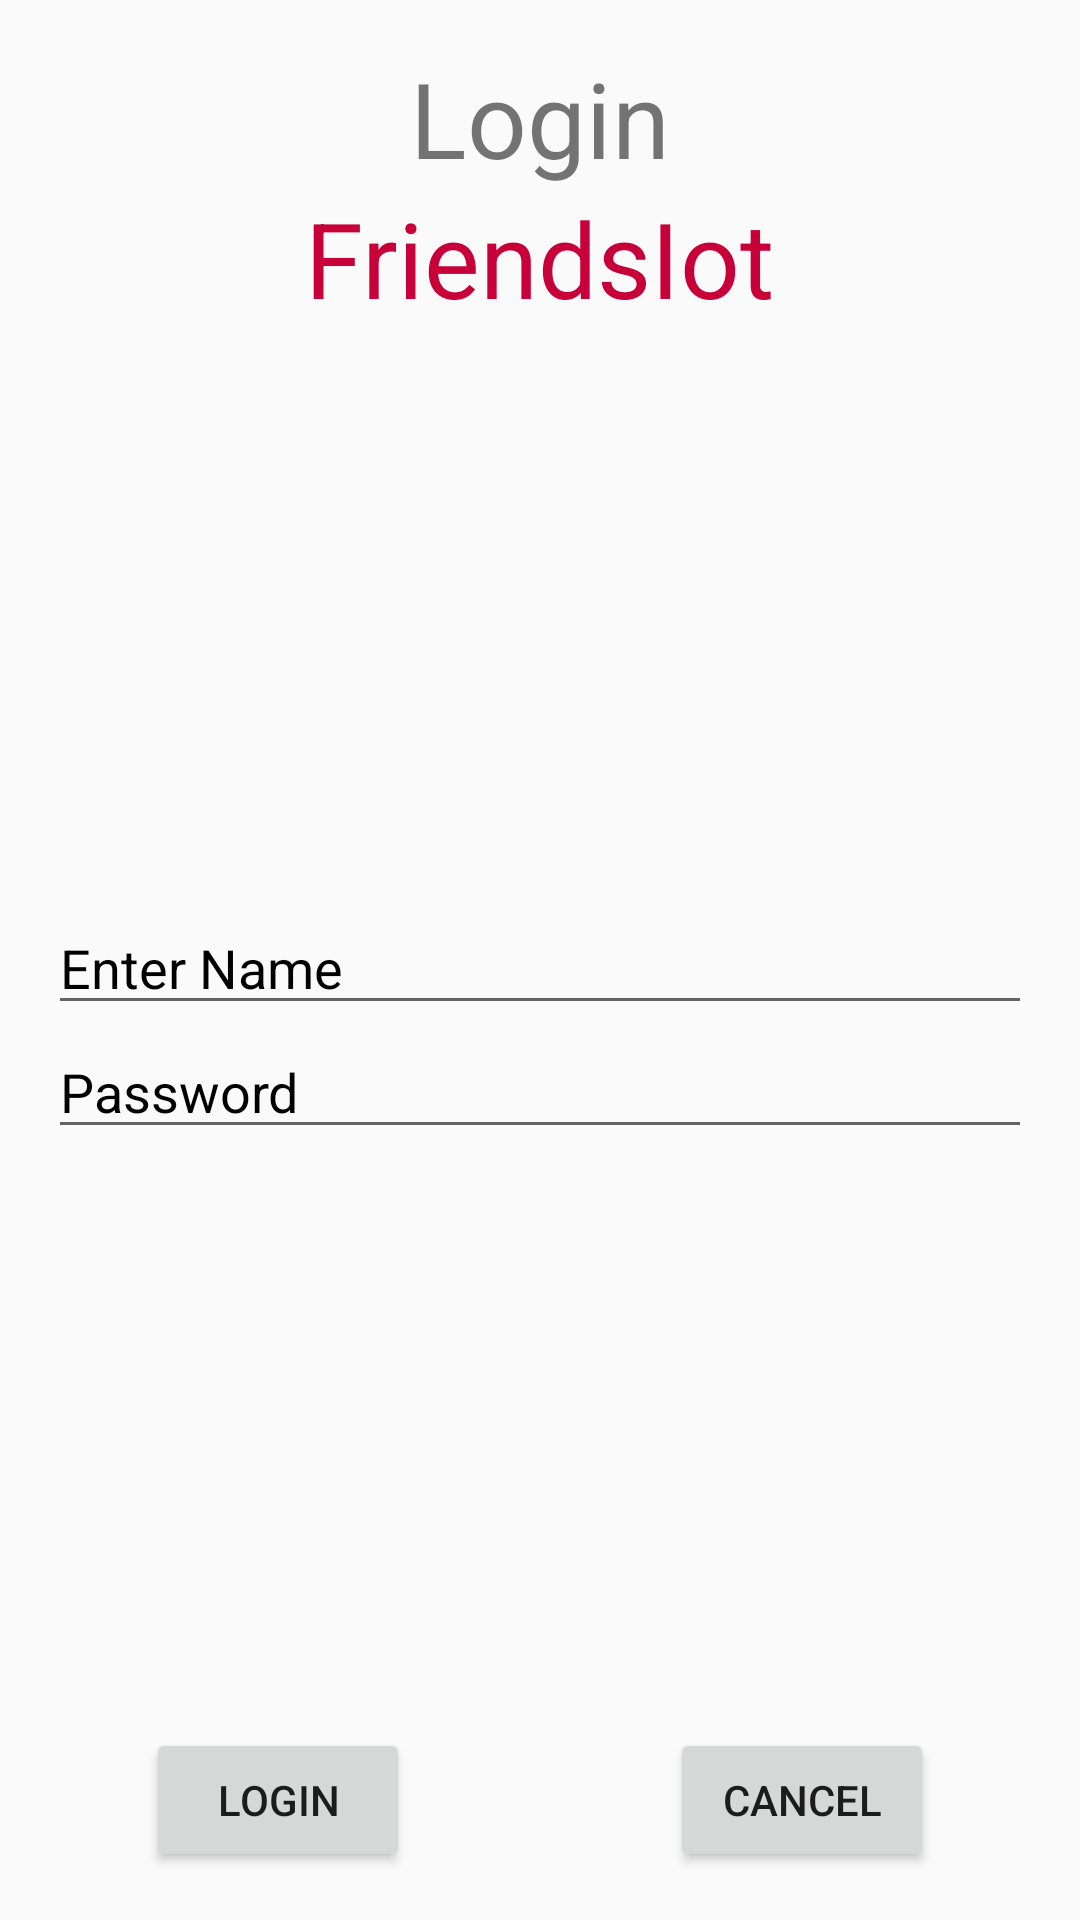

The Android layout XML behind this screen, and the referenced resources:
<!-- AndroidManifest.xml: activity theme AppTheme.NoActionBar -->
<!-- res/layout/activity_login.xml -->
<?xml version = "1.0" encoding = "utf-8"?>
<RelativeLayout xmlns:android = "http://schemas.android.com/apk/res/android"
    xmlns:tools = "http://schemas.android.com/tools" android:layout_width="match_parent"
    android:layout_height = "match_parent" android:paddingLeft= "@dimen/activity_horizontal_margin"
    android:paddingRight = "@dimen/activity_horizontal_margin"
    android:paddingTop = "@dimen/activity_vertical_margin"
    android:paddingBottom = "@dimen/activity_vertical_margin" tools:context = ".LoginActivity">

    <TextView android:text = "Login" android:layout_width="wrap_content"
        android:layout_height = "wrap_content"
        android:id = "@+id/textview"
        android:textSize = "35dp"
        android:layout_alignParentTop = "true"
        android:layout_centerHorizontal = "true" />

    <TextView
        android:id="@+id/textView"
        android:layout_width="wrap_content"
        android:layout_height="wrap_content"
        android:layout_below="@+id/textview"
        android:layout_centerHorizontal="true"
        android:text="FriendsIot"
        android:textColor="@color/colorMain"
        android:textSize="35dp" />

    <EditText
        android:id="@+id/username_input"
        android:layout_width="wrap_content"
        android:layout_height="wrap_content"
        android:layout_below="@+id/imageView"
        android:layout_alignParentStart="true"
        android:layout_alignParentLeft="true"
        android:layout_alignParentEnd="true"
        android:layout_alignParentRight="true"
        android:layout_marginTop="46dp"
        android:focusable="true"
        android:hint="Enter Name"
        android:textColorHighlight="@color/colorMain"
        android:textColorHint="@color/colorBlack" />

    <ImageView
        android:id="@+id/imageView"
        android:layout_width="wrap_content"
        android:layout_height="wrap_content"
        android:layout_below="@+id/textView"
        android:layout_centerHorizontal="true"
        android:layout_marginTop="145dp"
        android:src="@drawable/ic_profile" />

    <EditText
        android:id="@+id/password"
        android:layout_width="wrap_content"
        android:layout_height="wrap_content"
        android:layout_below="@+id/username_input"
        android:layout_alignEnd="@+id/username_input"
        android:layout_alignRight="@+id/username_input"
        android:layout_alignParentStart="true"
        android:layout_alignParentLeft="true"
        android:ems="10"
        android:hint="Password"
        android:inputType="textPassword"
        android:textColorHint="@color/colorBlack" />

    <Button
        android:layout_width="wrap_content"
        android:layout_height="wrap_content"
        android:text="login"
        android:id="@+id/login"
        android:layout_alignParentBottom="true"
        android:layout_toLeftOf="@+id/textview"
        android:layout_toStartOf="@+id/textview" />

    <Button
        android:layout_width="wrap_content"
        android:layout_height="wrap_content"
        android:text="Cancel"
        android:id="@+id/button2"
        android:layout_alignParentBottom="true"
        android:layout_toRightOf="@+id/textview"
        android:layout_toEndOf="@+id/textview" />

</RelativeLayout>
<!-- resources referenced by this layout -->
<resources>
  <color name="colorBlack">#000</color>
  <color name="colorMain">#c70039</color>
  <dimen name="activity_horizontal_margin">16dp</dimen>
  <dimen name="activity_vertical_margin">16dp</dimen>
  <style name="AppTheme.NoActionBar">
          <item name="windowActionBar">false</item>
          <item name="windowNoTitle">true</item>
          <item name="android:actionMenuTextColor">@android:color/black</item>
          <item name="drawerArrowStyle">@style/DrawerArrowStyle</item>
      </style>
  <style name="DrawerArrowStyle" parent="@style/Widget.AppCompat.DrawerArrowToggle">
          <item name="spinBars">true</item>
          <item name="color">@android:color/black</item>
      </style>
</resources>
